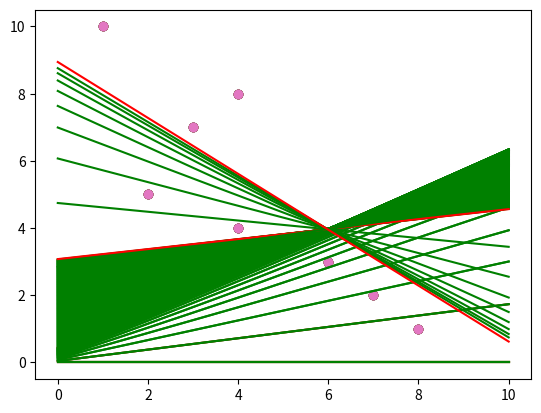

This chart was generated by the following Python code:
import numpy as np
import matplotlib.pyplot as plt

# Start with some random points
points=[
    (1,10),
    (2,5),
    (3,7),
    (4,8),
    (4,4),
    (6,3),
    (7,2),
    (8,5),
    (8,1)
]

# Put the points in a NumPy table.
data = np.array(points)
data

# Take a look at the data.
plt.scatter(data[:,0],data[:,1])

# Intialize the weights to (0,0) for a baseline
weights = np.array([0,0])
weights

# Plot a line over the interval [0,10] if you know w0 and w1 for the line.
def plotline(w0=weights[0], w1=weights[1], color='r'):
    x0  = 0
    y0  = w0
    x10 = 10
    y10 = w0 + w1 * 10
    plt.plot([x0,x10], [y0, y10], color)

plt.scatter(data[:,0],data[:,1])
plotline()

# Split the input data from their targets.
# All but the last column are input data.
X = data[:, :1]
X

# The last column contains the target values.
Tar = data[:, 1:]
Tar

X.shape

Tar.shape

weights.shape

# Put the weights into a column vector, a (n+1)x1 matrix
# n is the number of features for a data point.
W = weights.reshape(-1,1)
W.shape

W

# Construt bias as 1-s.
Bias = np.ones((X.shape[0], 1))
Bias

# Put the bias into position 0 of the input data.
# Observe the argument axis=1
Xb = np.concatenate((Bias, X), axis=1)
Xb

# remeber earlier weights when we update.
old_weights = []

# The learning rate
eta = 0.001

# Repeat what the data and baseline looks like.
plt.scatter(data[:,0],data[:,1])
plotline()

Y = Xb @ W
Y

D = Y - Tar
D

Grad = Xb.T @ D
Grad

old_weights.append((W[0,0], W[1,0]))

W = W - eta * Grad
W

# Inspect the result of updating the weights.
plt.scatter(data[:,0],data[:,1])
for ws in old_weights:
    plotline(ws[0], ws[1], 'g')
plotline(W[0,0], W[1,0])

for i in range (20):
    Y = Xb @ W
    D = Y - Tar
    Grad = Xb.T @ D
    old_weights.append((W[0,0], W[1,0]))
    W = W - eta * Grad
plt.scatter(data[:,0],data[:,1])
for ws in old_weights:
    plotline(ws[0], ws[1], 'g')
plotline(W[0,0], W[1,0])

for i in range (200):
    Y = Xb @ W
    D = Y - Tar
    Grad = Xb.T @ D
    old_weights.append((W[0,0], W[1,0]))
    W = W - eta * Grad
plt.scatter(data[:,0],data[:,1])
for ws in old_weights:
    plotline(ws[0], ws[1], 'g')
plotline(W[0,0], W[1,0])

for i in range(2000):
    Y = Xb @ W
    D = Y - Tar
    Grad = Xb.T @ D
    old_weights.append((W[0,0], W[1,0]))
    W = W - eta * Grad
plt.scatter(data[:,0],data[:,1])
for i in range(0,2000,200):
    ws = old_weights[i]
    plotline(ws[0], ws[1], 'g')
plotline(W[0,0], W[1,0])